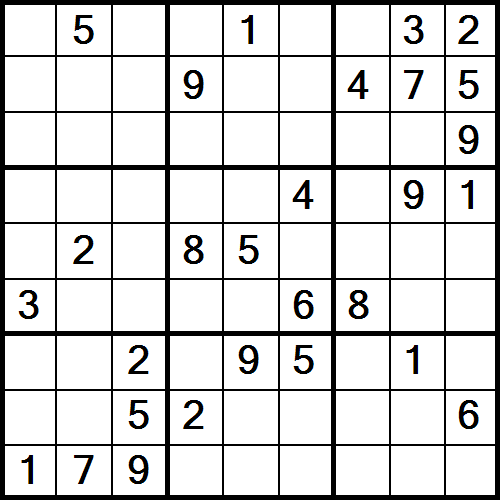

The table this chart was drawn from, first rows:
-1, 5, -1, -1, 1, -1, -1, 3, 2, 
-1, -1, -1, 9, -1, -1, 4, 7, 5, 
-1, -1, -1, -1, -1, -1, -1, -1, 9, 
-1, -1, -1, -1, -1, 4, -1, 9, 1, 
-1, 2, -1, 8, 5, -1, -1, -1, -1, 
3, -1, -1, -1, -1, 6, 8, -1, -1, 
-1, -1, 2, -1, 9, 5, -1, 1, -1, 
-1, -1, 5, 2, -1, -1, -1, -1, 6, 
1, 7, 9, -1, -1, -1, -1, -1, -1, 
